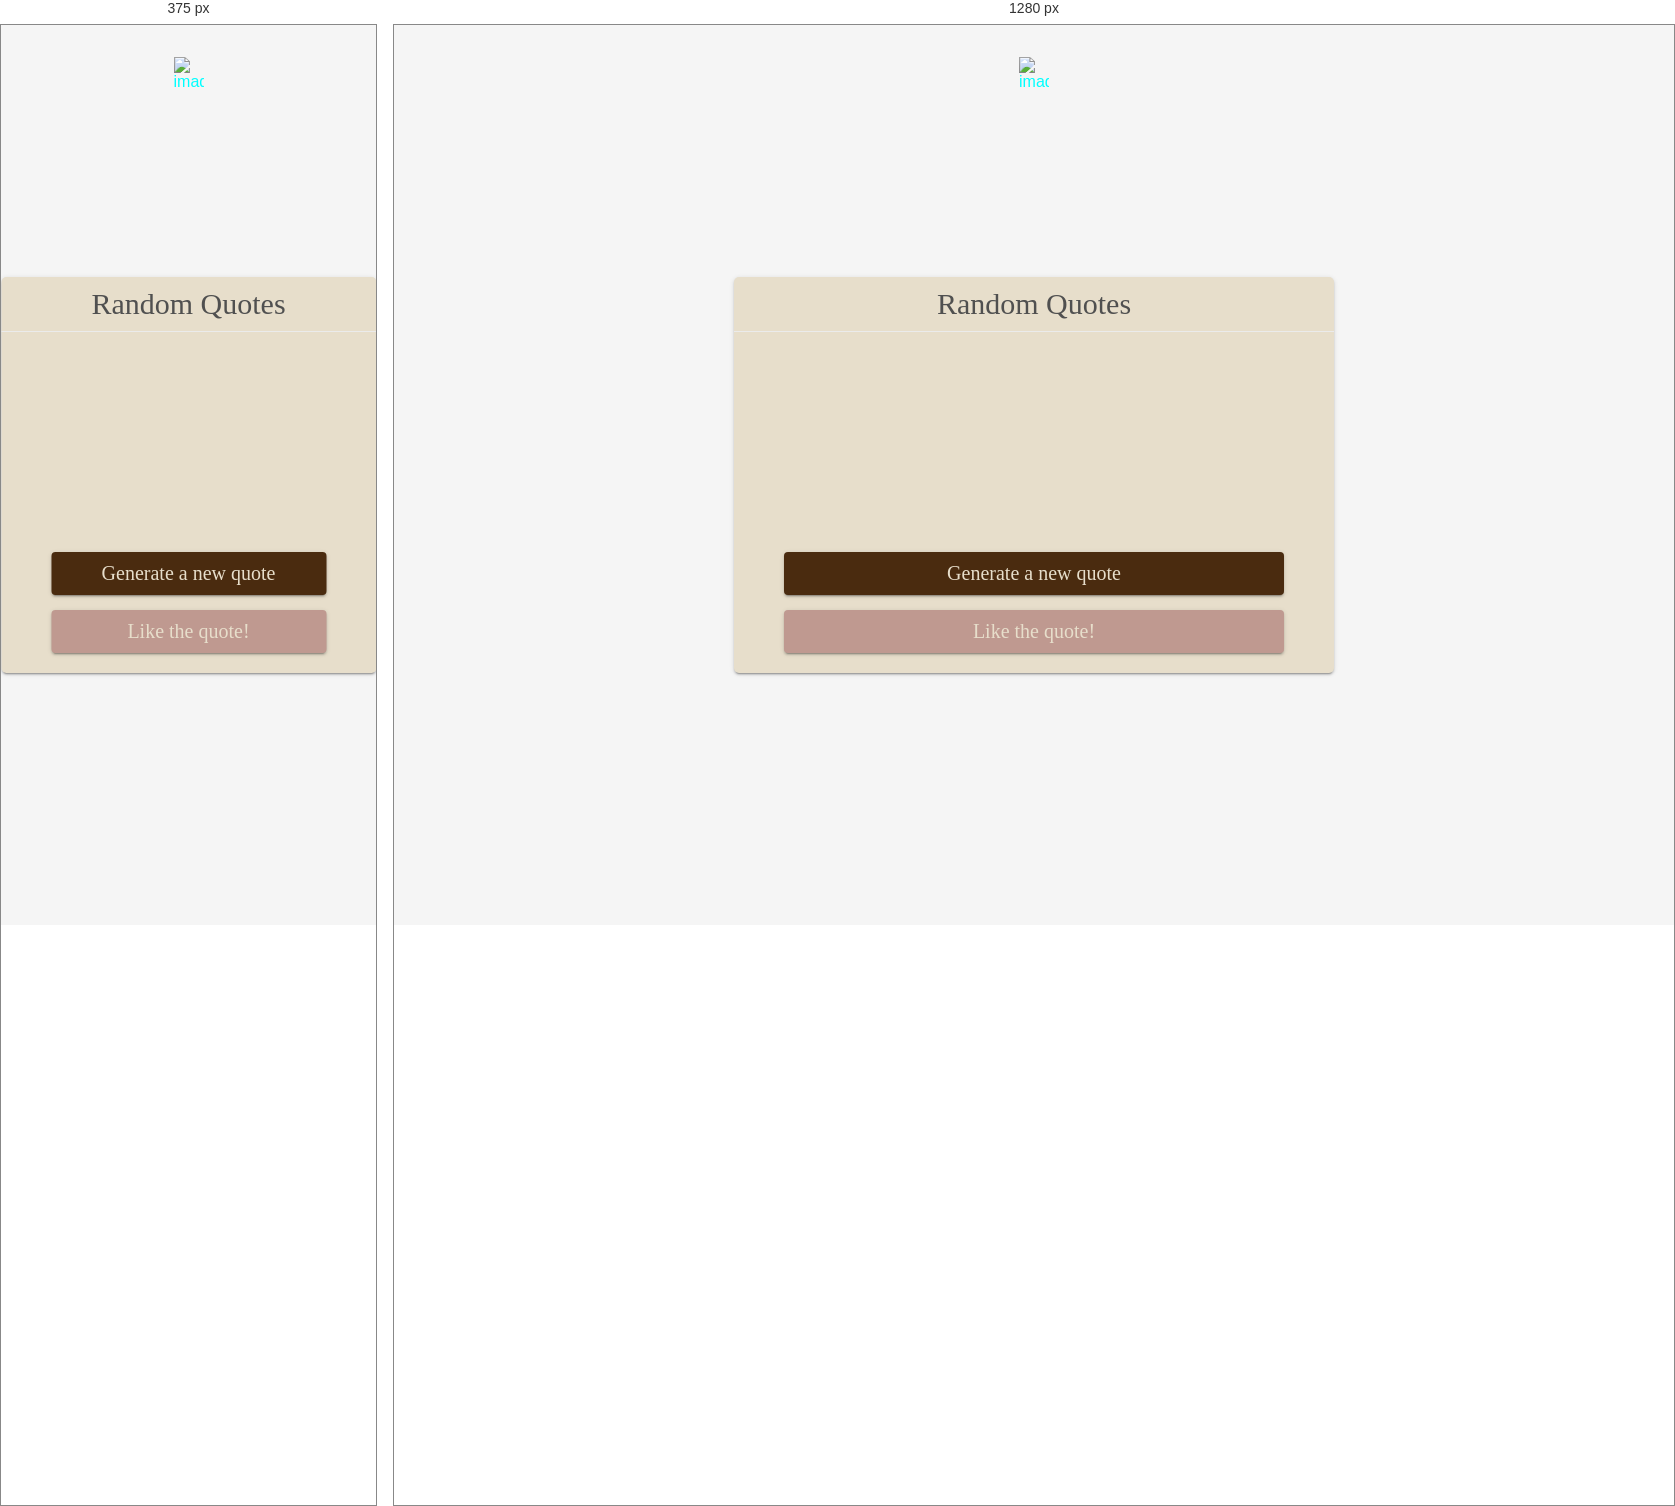
Rendered at 375 px and 1280 px, left to right.

<!-- file: assignment11.html -->
<!DOCTYPE html>
<html lang="en">

<head>
    <meta charset="UTF-8">
    <meta http-equiv="X-UA-Compatible" content="IE=edge">
    <meta name="viewport" content="width=device-width, initial-scale=1.0">
    <meta http-equiv="Content-Security-Policy" content="upgrade-insecure-requests">

    <link rel="stylesheet" href="assignment11.css">
    <script defer src="assignment11.js"></script>
    <title>Document</title>
</head>

<body>
    <div class="app">
        <header>Random Quotes</header>
        <div class="quotes">
            <div class="quote-text" id="js-quote-text"></div>
            <div class="author-name" id="js-author-name"></div>
        </div>
        <div class="controls">
            <button type="button" id="js-new-quote" class="new-quote button">
                Generate a new quote
            </button>
            <div class="like button" id="js-tweet">Like the quote!</div>
        </div>
    </div>
    <div class="heart">
        <img src="heart.png" alt="image of a heart" width="30" height="30">
        <div id="numLikes"></div>
    </div>
</body>

</html>

/* @media block from assignment11.css */
@media screen and (max-width: 600px) {
    .app {
        width: 100%;
    }

    .quote-text {
        font-size: 18px;
    }
}